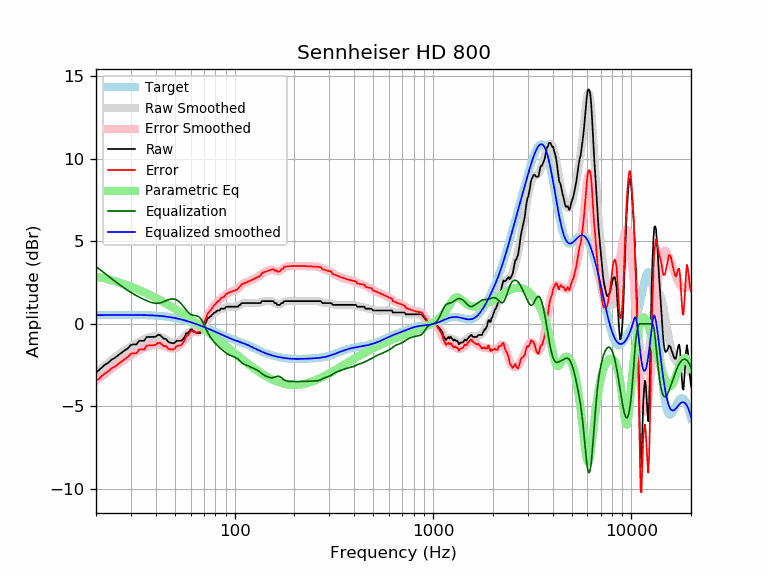

Source data for this figure (header and first rows):
frequency, raw, error, smoothed, error_smoothed, equalization, parametric_eq, equalized_raw, equalized_smoothed, target
20, -2.96, -3.48, -2.94, -3.46, 3.46, 2.86, 0.50, 0.52, 0.52
21, -2.74, -3.26, -2.74, -3.26, 3.26, 2.80, 0.52, 0.52, 0.52
22, -2.51, -3.03, -2.55, -3.07, 3.07, 2.75, 0.56, 0.53, 0.52
23, -2.37, -2.90, -2.37, -2.89, 2.89, 2.69, 0.52, 0.53, 0.53
24, -2.17, -2.70, -2.19, -2.72, 2.72, 2.63, 0.55, 0.53, 0.53
25, -2.05, -2.58, -2.03, -2.56, 2.56, 2.57, 0.51, 0.53, 0.53
26, -1.89, -2.42, -1.88, -2.41, 2.41, 2.51, 0.52, 0.53, 0.53
27, -1.74, -2.27, -1.73, -2.26, 2.26, 2.44, 0.52, 0.53, 0.53
28, -1.60, -2.13, -1.60, -2.13, 2.13, 2.38, 0.53, 0.53, 0.53
29, -1.48, -2.01, -1.47, -2.01, 2.01, 2.31, 0.53, 0.53, 0.53
30, -1.28, -1.81, -1.36, -1.89, 1.89, 2.24, 0.61, 0.53, 0.53
31, -1.25, -1.78, -1.26, -1.79, 1.79, 2.18, 0.54, 0.53, 0.53
32, -1.25, -1.78, -1.17, -1.70, 1.70, 2.11, 0.45, 0.53, 0.53
33, -1.03, -1.56, -1.08, -1.61, 1.61, 2.04, 0.58, 0.53, 0.53
34, -1.03, -1.56, -1.01, -1.53, 1.53, 1.97, 0.50, 0.53, 0.53
35, -1.03, -1.55, -0.94, -1.46, 1.46, 1.91, 0.43, 0.52, 0.52
36, -0.80, -1.32, -0.88, -1.39, 1.39, 1.84, 0.59, 0.52, 0.52
37, -0.80, -1.31, -0.82, -1.34, 1.34, 1.77, 0.54, 0.51, 0.51
38, -0.80, -1.31, -0.78, -1.29, 1.29, 1.70, 0.49, 0.51, 0.51
39, -0.80, -1.30, -0.75, -1.26, 1.26, 1.63, 0.46, 0.50, 0.50
40, -0.78, -1.27, -0.75, -1.24, 1.24, 1.57, 0.46, 0.49, 0.49
41, -0.68, -1.16, -0.76, -1.24, 1.24, 1.50, 0.56, 0.48, 0.48
42, -0.68, -1.15, -0.78, -1.26, 1.26, 1.43, 0.58, 0.47, 0.47
43, -0.80, -1.26, -0.83, -1.29, 1.29, 1.36, 0.49, 0.46, 0.46
44, -0.91, -1.36, -0.89, -1.34, 1.34, 1.30, 0.43, 0.45, 0.45
45, -0.91, -1.35, -0.95, -1.39, 1.39, 1.23, 0.48, 0.44, 0.44
46, -1.06, -1.48, -1.02, -1.44, 1.44, 1.16, 0.38, 0.42, 0.42
47, -1.14, -1.54, -1.07, -1.47, 1.47, 1.10, 0.33, 0.40, 0.40
48, -1.16, -1.55, -1.11, -1.50, 1.50, 1.03, 0.34, 0.39, 0.39
49, -1.19, -1.56, -1.13, -1.50, 1.50, 0.97, 0.31, 0.37, 0.37
50, -1.14, -1.49, -1.13, -1.48, 1.48, 0.90, 0.34, 0.35, 0.35
51, -1.03, -1.36, -1.11, -1.44, 1.44, 0.84, 0.41, 0.33, 0.33
52, -1.03, -1.33, -1.07, -1.37, 1.37, 0.77, 0.34, 0.30, 0.30
53, -1.03, -1.31, -1.01, -1.29, 1.29, 0.71, 0.26, 0.28, 0.28
54, -1.03, -1.29, -0.93, -1.19, 1.19, 0.65, 0.16, 0.26, 0.26
55, -0.91, -1.14, -0.84, -1.07, 1.07, 0.58, 0.16, 0.23, 0.23
56, -0.80, -1.01, -0.74, -0.95, 0.95, 0.52, 0.15, 0.21, 0.21
57, -0.57, -0.75, -0.65, -0.83, 0.83, 0.46, 0.26, 0.18, 0.18
58, -0.57, -0.72, -0.57, -0.72, 0.72, 0.40, 0.15, 0.15, 0.15
59, -0.46, -0.58, -0.51, -0.63, 0.63, 0.34, 0.17, 0.12, 0.12
60, -0.35, -0.45, -0.47, -0.57, 0.57, 0.28, 0.22, 0.10, 0.10
61, -0.34, -0.41, -0.46, -0.53, 0.53, 0.22, 0.19, 0.07, 0.07
62, -0.46, -0.50, -0.47, -0.51, 0.51, 0.16, 0.05, 0.04, 0.04
63, -0.46, -0.47, -0.49, -0.50, 0.50, 0.10, 0.04, 0.01, 0.01
64, -0.57, -0.55, -0.51, -0.49, 0.49, 0.04, -0.08, -0.02, -0.02
65, -0.57, -0.52, -0.51, -0.47, 0.47, -0.02, -0.10, -0.05, -0.05
66, -0.57, -0.49, -0.50, -0.42, 0.42, -0.08, -0.15, -0.08, -0.08
67, -0.57, -0.46, -0.45, -0.35, 0.35, -0.14, -0.22, -0.11, -0.11
68, -0.41, -0.27, -0.38, -0.24, 0.24, -0.19, -0.17, -0.14, -0.14
69, -0.32, -0.15, -0.28, -0.11, 0.11, -0.25, -0.21, -0.17, -0.17
70, -0.11, 0.09, -0.16, 0.04, -0.04, -0.31, -0.15, -0.20, -0.20
71, 0.00, 0.23, -0.03, 0.20, -0.20, -0.36, -0.20, -0.23, -0.23
72, 0.12, 0.38, 0.10, 0.36, -0.36, -0.42, -0.24, -0.26, -0.26
73, 0.34, 0.63, 0.22, 0.51, -0.51, -0.47, -0.17, -0.28, -0.29
74, 0.34, 0.65, 0.33, 0.64, -0.64, -0.53, -0.30, -0.31, -0.31
75, 0.43, 0.77, 0.42, 0.76, -0.76, -0.58, -0.33, -0.34, -0.34
76, 0.46, 0.83, 0.50, 0.87, -0.87, -0.63, -0.41, -0.37, -0.37
77, 0.55, 0.95, 0.56, 0.96, -0.96, -0.69, -0.41, -0.40, -0.40
78, 0.60, 1.03, 0.62, 1.05, -1.05, -0.74, -0.45, -0.43, -0.43
79, 0.68, 1.14, 0.66, 1.12, -1.12, -0.79, -0.44, -0.46, -0.46
... 553 more rows
